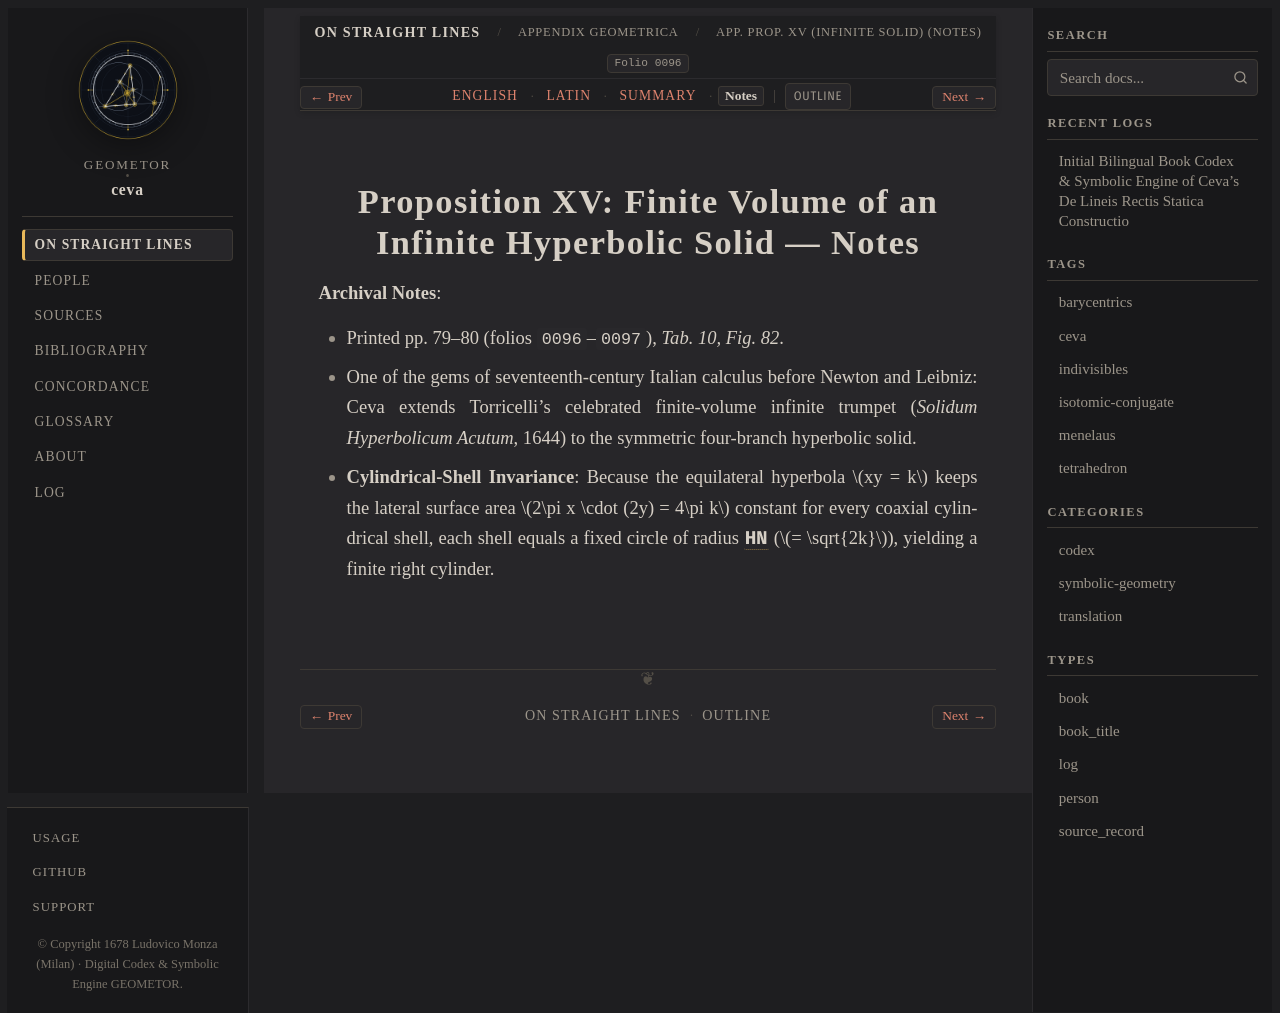

repository: geometor/ceva · page: de_lineis_rectis/appendix_geometrica/prop_15/notes.html · generator: sphinx

:layout: book
:order: 15
:canonical_id: appendix_geometrica_prop_15
:breadcrumb_title: App. Prop. XV (Infinite Solid) (Notes)
:folio: 0096
:tracks: English: index | Latin: la | Summary: summary | Notes: notes

.. _appendix-geometrica-prop-15-notes:

Proposition XV: Finite Volume of an Infinite Hyperbolic Solid — Notes
=====================================================================

.. folio:: 0096
   :page: p. 79

**Archival Notes**:

* Printed pp. 79–80 (folios ``0096``–``0097``), `Tab. 10, Fig. 82`.
* One of the gems of seventeenth-century Italian calculus before Newton and Leibniz: Ceva extends Torricelli's celebrated finite-volume infinite trumpet (*Solidum Hyperbolicum Acutum*, 1644) to the symmetric four-branch hyperbolic solid.
* **Cylindrical-Shell Invariance**: Because the equilateral hyperbola :math:`xy = k` keeps the lateral surface area :math:`2\pi x \cdot (2y) = 4\pi k` constant for every coaxial cylindrical shell, each shell equals a fixed circle of radius :g:`HN` (:math:`= \sqrt{2k}`), yielding a finite right cylinder.
